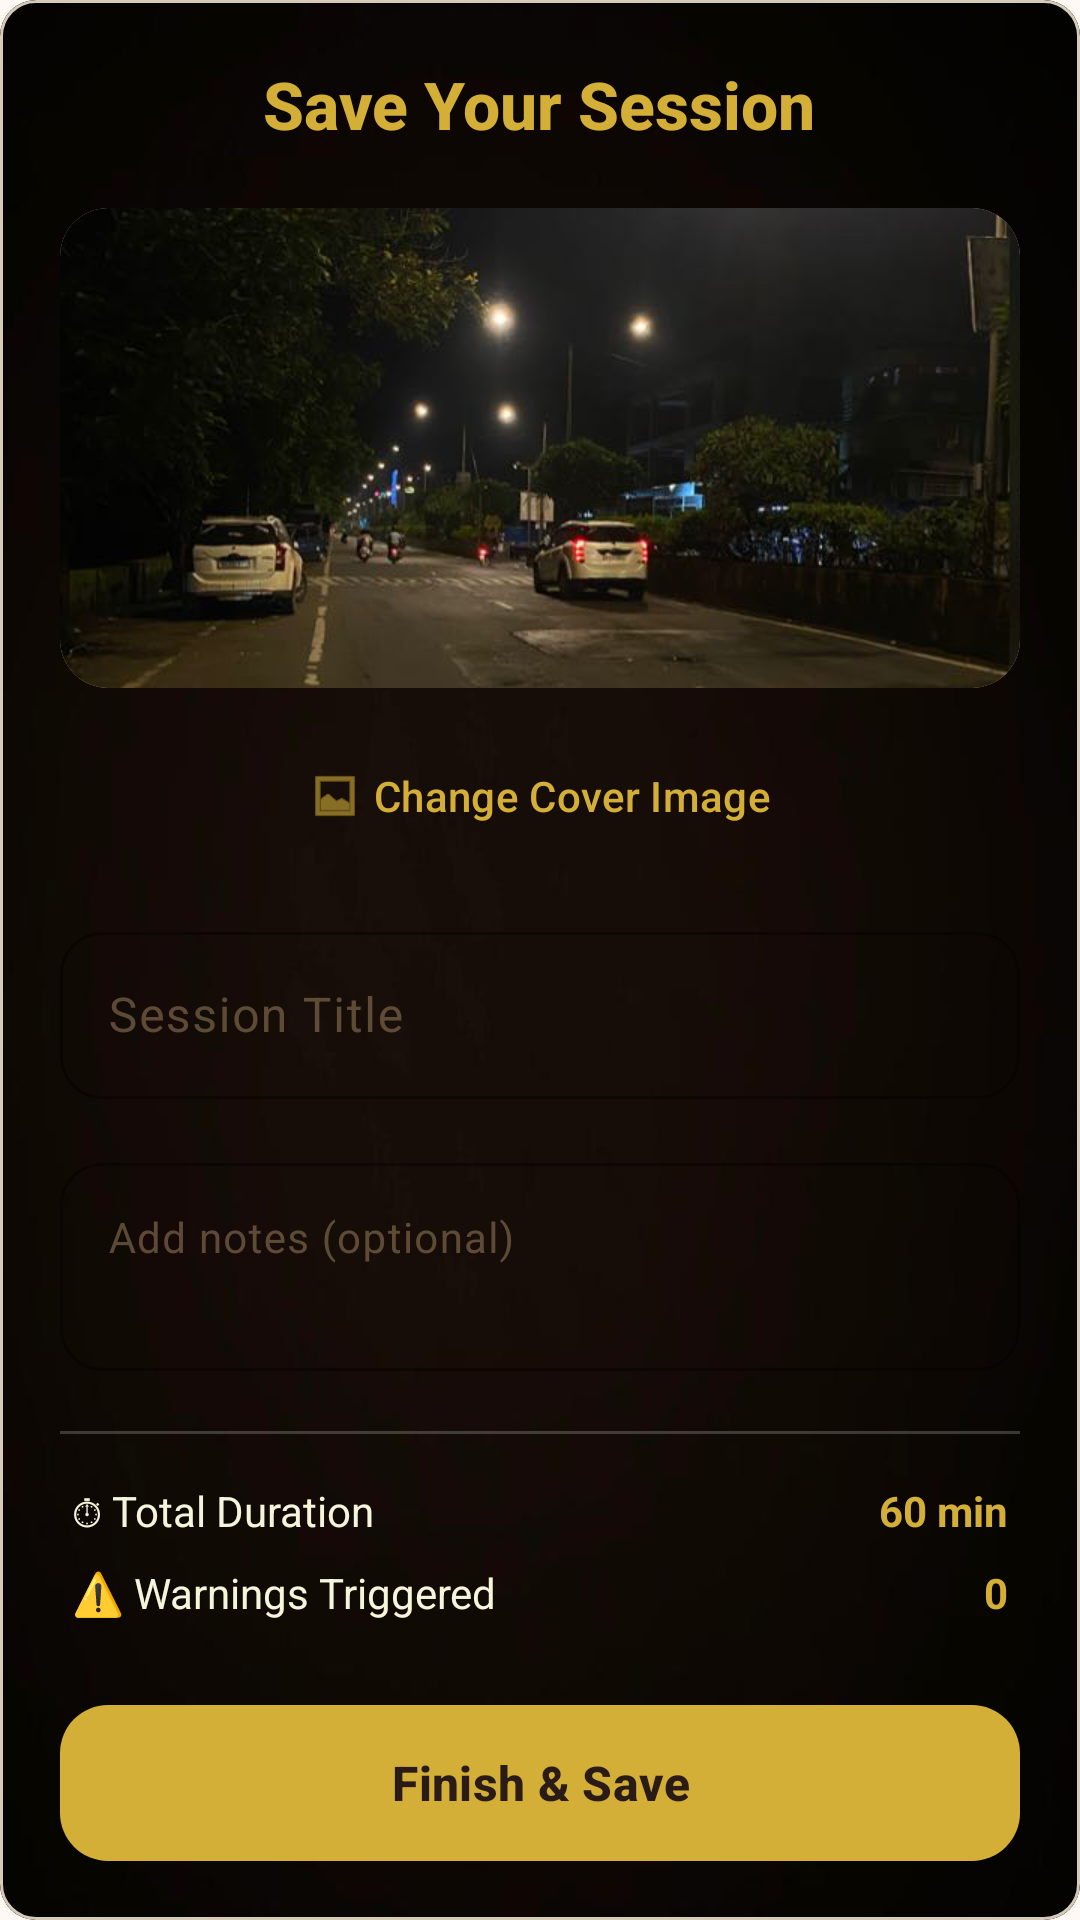

Reconstruct the res/layout file that produces this screen, plus the resources it refers to.
<!-- AndroidManifest.xml: application theme Theme.TaskVault -->
<!-- res/layout/dialog_save_session.xml -->
<?xml version="1.0" encoding="utf-8"?>
<com.google.android.material.card.MaterialCardView
        xmlns:android="http://schemas.android.com/apk/res/android"
        xmlns:app="http://schemas.android.com/apk/res-auto"
        android:layout_width="390dp"
        android:layout_height="670dp"
        android:layout_margin="10dp"
        android:background="@drawable/dialogbackgroundround">

        <LinearLayout
            android:layout_width="match_parent"
            android:layout_height="670dp"
            android:background="@drawable/back"
            android:orientation="vertical"
            android:padding="20dp">

            <TextView
                android:layout_width="wrap_content"
                android:layout_height="wrap_content"
                android:text="Save Your Session"
                android:textColor="#D4AF37"
                android:textSize="22sp"
                android:textStyle="bold"
                android:fontFamily="sans-serif-medium"
                android:layout_gravity="center_horizontal"
                android:layout_marginBottom="20dp"/>

            <com.google.android.material.card.MaterialCardView
                android:layout_width="match_parent"
                android:layout_height="160dp"
                app:cardCornerRadius="16dp"
                app:cardElevation="0dp"
                app:strokeWidth="0dp"
                android:layout_marginBottom="12dp">

                <ImageView
                    android:id="@+id/ivCover"
                    android:layout_width="match_parent"
                    android:layout_height="match_parent"
                    android:scaleType="centerCrop"
                    android:src="@drawable/image"
                    android:background="#1AFFFFFF"
                    android:contentDescription="Session Cover Image" />

            </com.google.android.material.card.MaterialCardView>

            <com.google.android.material.button.MaterialButton
                android:id="@+id/btnSelectImage"
                style="@style/Widget.Material3.Button.TextButton"
                android:layout_width="wrap_content"
                android:layout_height="wrap_content"
                android:layout_gravity="center_horizontal"
                android:text="Change Cover Image"
                android:textColor="#D4AF37"
                android:textSize="14sp"
                android:layout_marginBottom="16dp"
                app:icon="@android:drawable/ic_menu_gallery"
                app:iconTint="#D4AF37"/>

            <com.google.android.material.textfield.TextInputLayout
                android:id="@+id/inputLayoutTitle"
                style="@style/Widget.Material3.TextInputLayout.OutlinedBox"
                android:layout_width="match_parent"
                android:layout_height="wrap_content"
                android:layout_marginBottom="16dp"
                android:hint="Session Title"
                android:textColorHint="#80A68A64"
                app:hintTextColor="#A68A64"
                app:boxStrokeColor="#A68A64"
                app:boxCornerRadiusTopStart="14dp"
                app:boxCornerRadiusTopEnd="14dp"
                app:boxCornerRadiusBottomStart="14dp"
                app:boxCornerRadiusBottomEnd="14dp">

                <com.google.android.material.textfield.TextInputEditText
                    android:id="@+id/etTitle"
                    android:layout_width="match_parent"
                    android:layout_height="wrap_content"
                    android:textColor="#F5F5DC"
                    android:inputType="textCapWords"
                    android:textSize="16sp"
                    android:maxLines="1"/>
            </com.google.android.material.textfield.TextInputLayout>

            <com.google.android.material.textfield.TextInputLayout
                android:id="@+id/inputLayoutDesc"
                style="@style/Widget.Material3.TextInputLayout.OutlinedBox"
                android:layout_width="match_parent"
                android:layout_height="wrap_content"
                android:layout_marginBottom="20dp"
                android:hint="Add notes (optional)"
                android:textColorHint="#80A68A64"
                app:hintTextColor="#A68A64"
                app:boxStrokeColor="#A68A64"
                app:boxCornerRadiusTopStart="14dp"
                app:boxCornerRadiusTopEnd="14dp"
                app:boxCornerRadiusBottomStart="14dp"
                app:boxCornerRadiusBottomEnd="14dp">

                <com.google.android.material.textfield.TextInputEditText
                    android:id="@+id/etDescription"
                    android:layout_width="match_parent"
                    android:layout_height="wrap_content"
                    android:textColor="#F5F5DC"
                    android:gravity="top"
                    android:inputType="textMultiLine"
                    android:minLines="2"
                    android:textSize="14sp"/>
            </com.google.android.material.textfield.TextInputLayout>

            <View
                android:layout_width="match_parent"
                android:layout_height="1dp"
                android:background="#33FFFFFF"
                android:layout_marginBottom="16dp"/>

            <LinearLayout
                android:layout_width="match_parent"
                android:layout_height="wrap_content"
                android:orientation="horizontal"
                android:layout_marginBottom="8dp"
                android:paddingHorizontal="4dp">

                <TextView
                    android:layout_width="0dp"
                    android:layout_height="wrap_content"
                    android:layout_weight="1"
                    android:text="⏱ Total Duration"
                    android:textColor="#F5F5DC"
                    android:textSize="14sp" />

                <TextView
                    android:id="@+id/tvDuration"
                    android:layout_width="wrap_content"
                    android:layout_height="wrap_content"
                    android:text="60 min"
                    android:textColor="#D4AF37"
                    android:textStyle="bold"
                    android:textSize="14sp"/>
            </LinearLayout>

            <LinearLayout
                android:layout_width="match_parent"
                android:layout_height="wrap_content"
                android:orientation="horizontal"
                android:layout_marginBottom="24dp"
                android:paddingHorizontal="4dp">

                <TextView
                    android:layout_width="0dp"
                    android:layout_height="wrap_content"
                    android:layout_weight="1"
                    android:text="⚠️ Warnings Triggered"
                    android:textColor="#F5F5DC"
                    android:textSize="14sp" />

                <TextView
                    android:id="@+id/tvWarnings"
                    android:layout_width="wrap_content"
                    android:layout_height="wrap_content"
                    android:text="0"
                    android:textColor="#D4AF37"
                    android:textStyle="bold"
                    android:textSize="14sp"/>
            </LinearLayout>

            <com.google.android.material.button.MaterialButton
                android:id="@+id/btnSave"
                android:layout_width="match_parent"
                android:layout_height="60dp"
                android:text="Finish &amp; Save"
                android:textColor="#2B1B17"
                android:textSize="16sp"
                android:textStyle="bold"
                app:backgroundTint="#D4AF37"
                app:cornerRadius="16dp"
                app:elevation="4dp"/>

        </LinearLayout>
    </com.google.android.material.card.MaterialCardView>
<!-- resources referenced by this layout -->
<resources>
  <!-- drawable back: jpeg bitmap (drawable, 11580 bytes) -->
  <!-- drawable dialogbackgroundround (drawable) -->
  <?xml version="1.0" encoding="utf-8"?>
  <shape xmlns:android="http://schemas.android.com/apk/res/android"
      android:shape="rectangle">
      <solid android:color="#1A000000"/>
      <corners android:radius="32dp"/>
      <stroke
          android:width="1dp"
          android:color="#26FFFFFF"/>
  </shape>
  <!-- drawable image: jpeg bitmap (drawable, 152905 bytes) -->
  <style name="Theme.TaskVault" parent="Base.Theme.TaskVault" />
  <style name="Base.Theme.TaskVault" parent="Theme.Material3.DayNight.NoActionBar">
          <item name="colorPrimary">@color/md_theme_light_primary</item>
          <item name="colorOnPrimary">@color/md_theme_light_onPrimary</item>
          <item name="colorPrimaryContainer">@color/md_theme_light_primaryContainer</item>
          <item name="colorOnPrimaryContainer">@color/md_theme_light_onPrimaryContainer</item>
  
          <item name="colorSecondary">@color/md_theme_light_secondary</item>
          <item name="colorOnSecondary">@color/md_theme_light_onSecondary</item>
          <item name="colorSecondaryContainer">@color/md_theme_light_secondaryContainer</item>
  
          <item name="colorTertiary">@color/md_theme_light_tertiary</item>
          <item name="colorTertiaryContainer">@color/md_theme_light_tertiaryContainer</item>
  
          <item name="android:colorBackground">@color/md_theme_light_background</item>
          <item name="colorOnBackground">@color/md_theme_light_onBackground</item>
          <item name="colorSurface">@color/md_theme_light_surface</item>
          <item name="colorOnSurface">@color/md_theme_light_onSurface</item>
          <item name="colorSurfaceVariant">@color/md_theme_light_surfaceVariant</item>
  
          <item name="colorOutline">@color/md_theme_light_outline</item>
          <item name="colorOutlineVariant">@color/md_theme_light_outlineVariant</item>
  
          <item name="android:statusBarColor">@color/md_theme_light_background</item>
          <item name="android:windowLightStatusBar">true</item>
      </style>
  <color name="md_theme_light_primary">#6D5C47</color>
  <color name="md_theme_light_onPrimary">#FFFFFF</color>
  <color name="md_theme_light_primaryContainer">#F5E6D3</color>
  <color name="md_theme_light_onPrimaryContainer">#4A3F32</color>
  <color name="md_theme_light_secondary">#9A8A7A</color>
  <color name="md_theme_light_onSecondary">#FFFFFF</color>
  <color name="md_theme_light_secondaryContainer">#F0E4D7</color>
  <color name="md_theme_light_tertiary">#C4A57B</color>
  <color name="md_theme_light_tertiaryContainer">#FFF4E3</color>
  <color name="md_theme_light_background">#FFF9F5</color>
  <color name="md_theme_light_onBackground">#1F1B16</color>
  <color name="md_theme_light_surface">#FFFBF7</color>
  <color name="md_theme_light_onSurface">#1F1B16</color>
  <color name="md_theme_light_surfaceVariant">#F5EAE0</color>
  <color name="md_theme_light_outline">#82786C</color>
  <color name="md_theme_light_outlineVariant">#D6CAB9</color>
</resources>
